Run: headless pygame with SDL's dummy video driver; simulated clock (each Clock.tick advances the game by its frame time, no real sleeping); random seed 0; keys injected as events and as key.get_pressed() state; no mouse input.
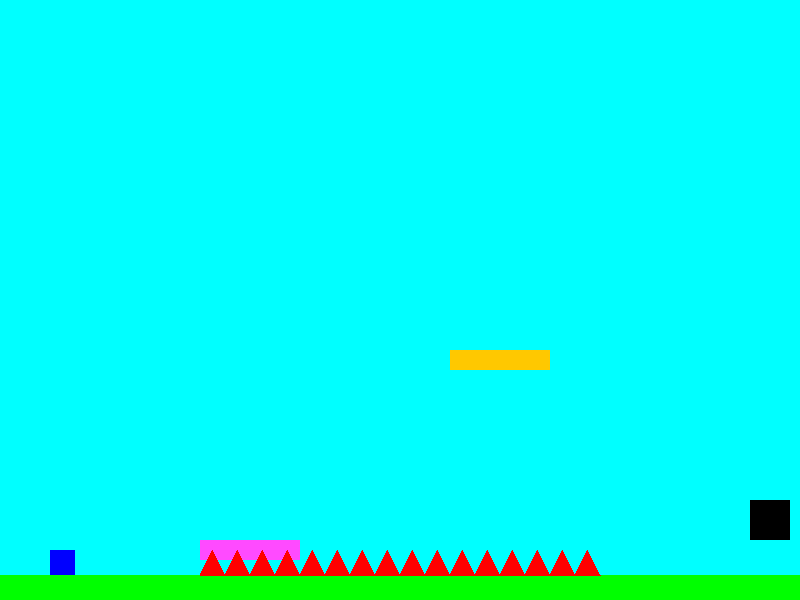
Frame 1 of 4 · flips 1–60 · no input
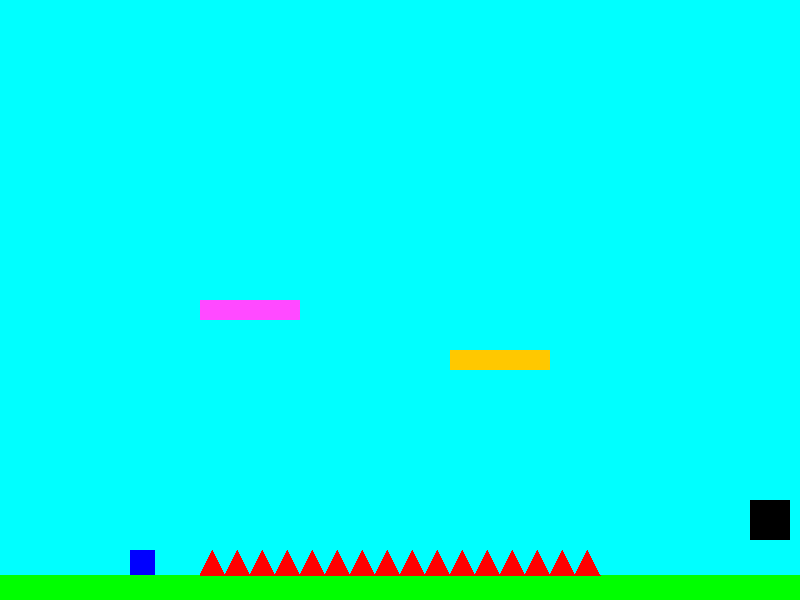
Frame 2 of 4 · flips 61–180 · tapped SPACE, RETURN · held RIGHT (→), D
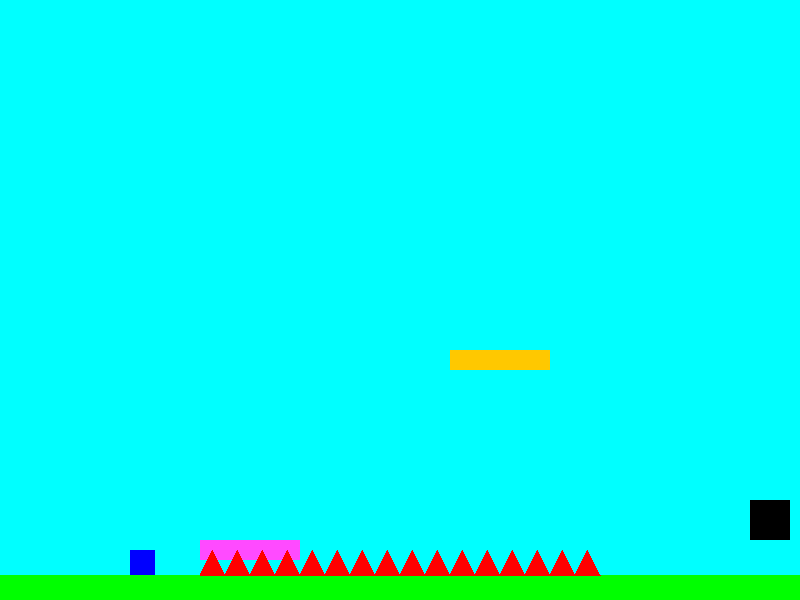
Frame 3 of 4 · flips 181–300 · held DOWN (↓), S
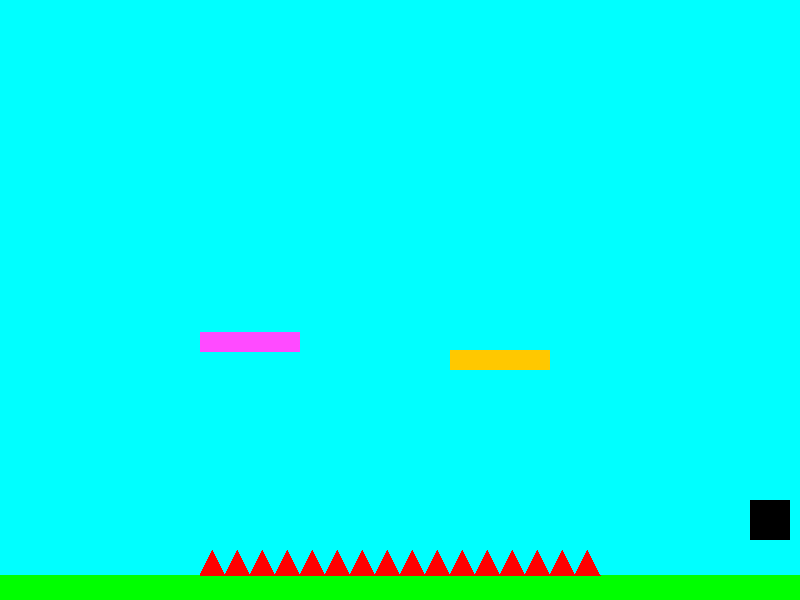
Frame 4 of 4 · flips 301–420 · held LEFT (←), A, UP (↑), W

The pygame program that drew these frames:

import random
import pygame

class Draw():

    def __init__(self, screen):
        self.screen = screen

    def background(self):
        self.screen.fill('cyan')

    def floor(self, floor):
        pygame.draw.rect(self.screen, (0, 255, 0), floor)

    def platform2(self, platform2):
        pygame.draw.rect(self.screen, (255, 200, 0), platform2)

    def moving1(self, moving1):
        pygame.draw.rect(self.screen, (255, 75, 255), moving1)

    def player(self, player):
        pygame.draw.rect(self.screen, (0, 0, 255), player)

    def spikes(self, spikes):
        for x in range (spikes.x, spikes.x + spikes.width, 25):
            pygame.draw.polygon(self.screen, (255, 0, 0), [
            (x, 575),
            (x + 12, 550),
            (x + 25, 575)
            ])

    def goal(self, goal):
        pygame.draw.rect(self.screen, (0, 0, 0), goal)

    def win(self):

        font = pygame.font.SysFont("Comic Sans MS", 80, bold=True)

        text = font.render("You Win!", True, (0, 255, 0))

        text_rect = text.get_rect(center=(400, 300))

        self.screen.blit(text, text_rect)

class Control():

    def movement(self, player, keys):
        if keys[pygame.K_a]:
            player.x -= 5
        
        if keys[pygame.K_d]:
            player.x += 5

    def jump(self, grounded, velocity_y, keys):
        if keys[pygame.K_SPACE] and grounded:
            velocity_y = -10
        return velocity_y
    
    def reset(self, player, keys):
        if keys[pygame.K_r]:
            player.x = 50
            player.y = 500
            print("You are Dead!")

class Level():

    def __init__(self):
        self.level = 1

    def next_level(self, player, goal):

        if player.colliderect(goal):

            self.level += 1

            player.x = 50
            player.y = 500

            print("Level:", self.level)
    
    def moving_platform(self, moving1, platform_speed):
        if self.level == 1:

            moving1.y += platform_speed

            if moving1.top <= 300:
               platform_speed = 2

            if moving1.bottom >= 575:
                platform_speed = -2

        if self.level == 2:

            moving1.x += platform_speed

            if moving1.left <= 100:
                platform_speed = 2

            if moving1.right >= 700:
                platform_speed = -2

        return platform_speed

        


def main():
    pygame.init()
    pygame.display.set_caption("Platform Game")
    clock = pygame.time.Clock()

    player = pygame.Rect(50, 500, 25, 25)
    ground = pygame.Rect(0, 575, 800, 100)
    spikes = pygame.Rect(200, 550, 400, 25)
    moving1 = pygame.Rect(200, 400, 100, 20)
    platform2 = pygame.Rect(450, 350, 100, 20)
    goal = pygame.Rect(750, 500, 40, 40)

    platform_speed = 3
    velocity_y = 0
    gravity = 0.5

    resolution = (800, 600)
    screen = pygame.display.set_mode(resolution)
    draw = Draw(screen)
    control = Control()
    level = Level()
    running = True
    grounded = False

    while running:
        clock.tick(60)

        for event in pygame.event.get():
            if event.type == pygame.QUIT:
                running = False

        keys = pygame.key.get_pressed()
        control.movement(player, keys)
        velocity_y = control.jump(grounded, velocity_y, keys)
        control.reset(player, keys)
        level.next_level(player,goal)

        if level.level == 2:

            platform2.width = 0
            platform2.height = 0

            spikes.x = 100
            spikes.width = 600

            moving1.y = 500

        if level.level == 3:

            platform2.width = 400
            platform2.height = 20
            platform2.x = 200
            platform2.y = 500

            moving1.width = 0
            moving1.height = 0

            goal.width = 0
            goal.height = 0

        grounded = False

        velocity_y += gravity
        player.y += velocity_y

        platform_speed = level.moving_platform(moving1, platform_speed)

        if player.bottom >= ground.top: #Gravity
            player.bottom = ground.top
            velocity_y = 0
            grounded = True

        if player.colliderect(moving1) and velocity_y >= 0:

            player.bottom = moving1.top

            velocity_y = 0

            grounded = True

            player.y += platform_speed

        if player.colliderect(platform2) and velocity_y >= 0:

            player.bottom = platform2.top

            velocity_y = 0

            grounded = True

        if player.colliderect(spikes):
            player.x = 50
            player.y = 500
            print("spikes are sharp!")

        draw.background()
        draw.floor(ground)
        draw.moving1(moving1)
        draw.platform2(platform2)
        draw.player(player)
        draw.spikes(spikes)
        draw.goal(goal)

        if level.level == 3:
            draw.win()

        pygame.display.flip()
    pygame.quit()

if __name__ == "__main__":
    main()
